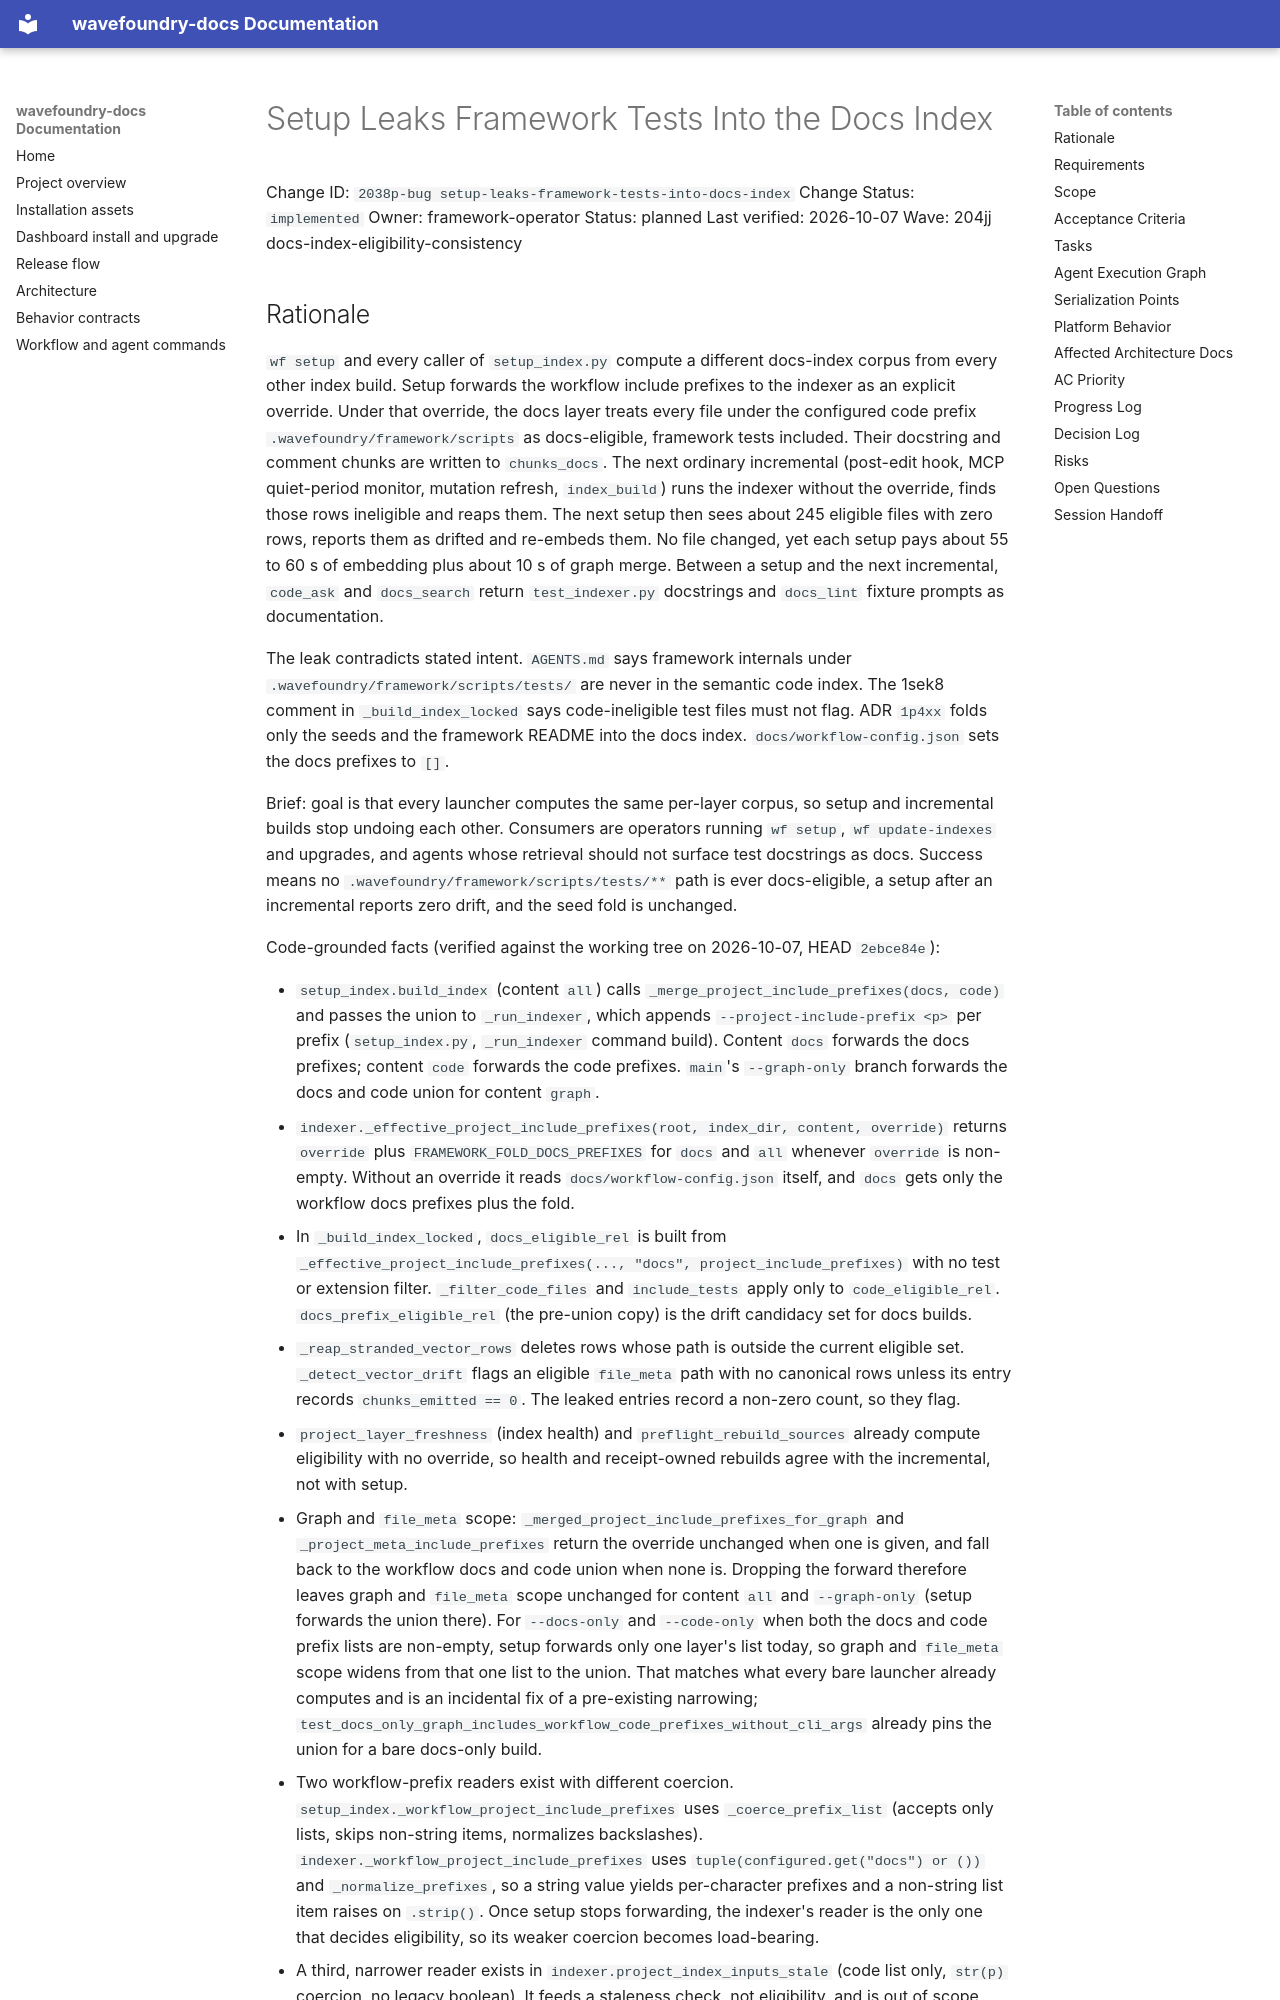

repository: coryhacking/wavefoundry · page: waves/204jj docs-index-eligibility-consistency/2038p-bug setup-leaks-framework-tests-into-docs-index/index.html · generator: mkdocs

# Setup Leaks Framework Tests Into the Docs Index

Change ID: `2038p-bug setup-leaks-framework-tests-into-docs-index`
Change Status: `implemented`
Owner: framework-operator
Status: planned
Last verified: 2026-10-07
Wave: 204jj docs-index-eligibility-consistency
